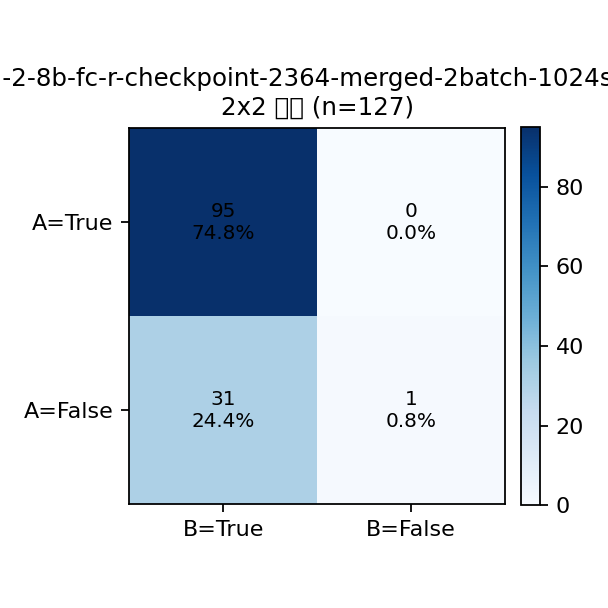

The data file committed next to this chart (first rows):
A\B, True, False, Row Total
True, 95, 0, 95
False, 31, 1, 32
Col Total, 126, 1, 127
